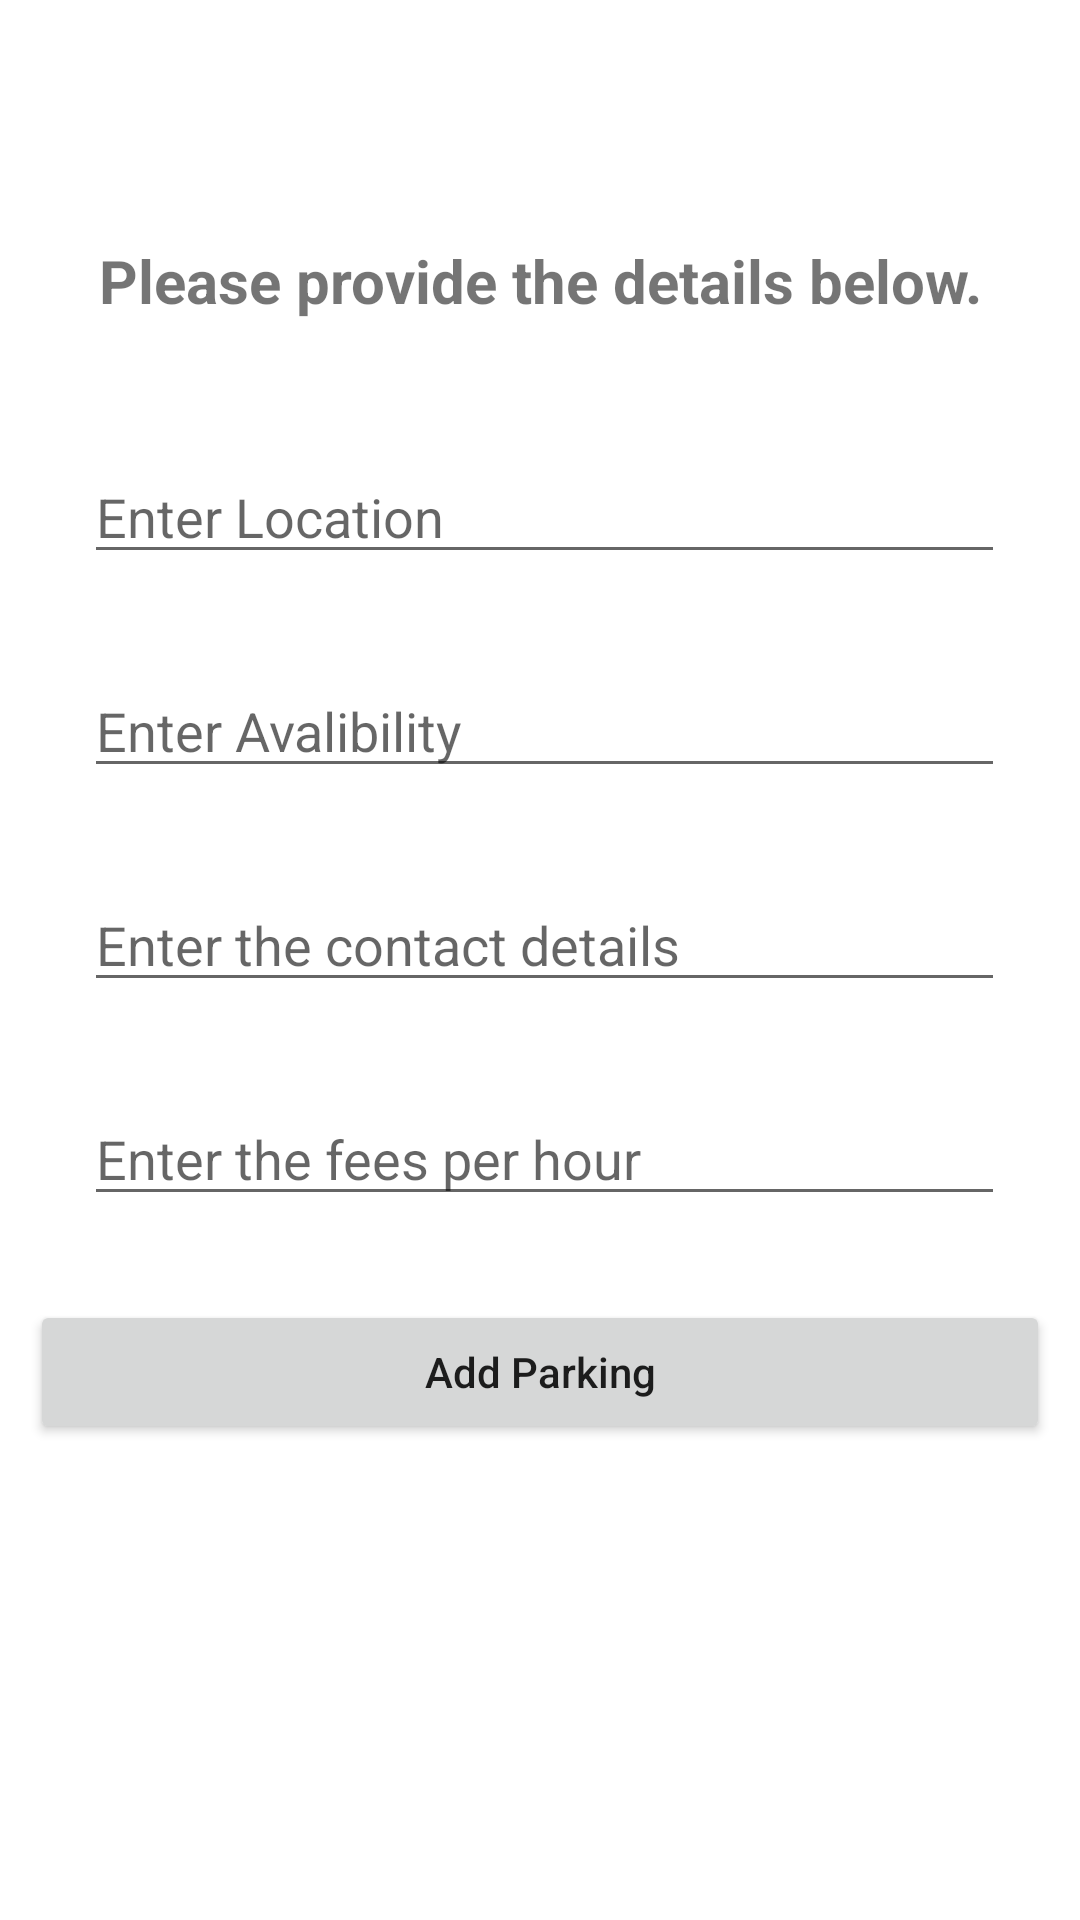

This screen was rendered from an Android layout file. Write that file and the resources it references.
<!-- AndroidManifest.xml: application theme Theme.AdminCrud -->
<!-- res/layout/activity_add_parking.xml -->
<?xml version="1.0" encoding="utf-8"?>
<ScrollView xmlns:android="http://schemas.android.com/apk/res/android"
    xmlns:app="http://schemas.android.com/apk/res-auto"
    xmlns:tools="http://schemas.android.com/tools"
    android:layout_width="match_parent"
    android:layout_height="match_parent"
    android:background="@drawable/background1"
    tools:context=".AddParking">

    <RelativeLayout
        android:layout_width="match_parent"
        android:layout_height="wrap_content">

        <TextView
            android:layout_width="match_parent"
            android:layout_height="wrap_content"
            android:text="Please provide the details below."
            android:textStyle="bold"
            android:textAlignment="center"
            android:layout_marginTop="80dp"
            android:textSize="20dp"/>

        <LinearLayout
            android:layout_width="match_parent"
            android:layout_height="wrap_content"
            android:orientation="vertical">

            <com.google.android.material.textfield.TextInputEditText
                android:id="@+id/pname"
                android:layout_width="match_parent"
                android:layout_height="wrap_content"
                android:layout_marginTop="150dp"
                android:layout_marginStart="28dp"
                android:layout_marginEnd="25dp"
                android:ems="10"
                android:hint="Enter Location"
                android:inputType="text"
                app:layout_constraintEnd_toEndOf="parent"
                app:layout_constraintHorizontal_bias="0.502"
                app:layout_constraintStart_toStartOf="parent" />

            <com.google.android.material.textfield.TextInputEditText
                android:id="@+id/avalibility"
                android:layout_width="match_parent"
                android:layout_height="wrap_content"
                android:layout_marginTop="30dp"
                android:layout_marginStart="28dp"
                android:layout_marginEnd="25dp"
                android:ems="10"
                android:hint="Enter Avalibility"
                android:inputType="text"
                app:layout_constraintEnd_toEndOf="parent"
                app:layout_constraintHorizontal_bias="0.502"
                app:layout_constraintStart_toStartOf="parent" />

            <com.google.android.material.textfield.TextInputEditText
                android:id="@+id/adcontact"
                android:layout_width="match_parent"
                android:layout_height="wrap_content"
                android:layout_marginTop="30dp"
                android:layout_marginStart="28dp"
                android:layout_marginEnd="25dp"
                android:ems="10"
                android:hint="Enter the contact details"
                android:inputType="text"
                app:layout_constraintEnd_toEndOf="parent"
                app:layout_constraintHorizontal_bias="0.502"
                app:layout_constraintStart_toStartOf="parent" />

            <com.google.android.material.textfield.TextInputEditText
                android:id="@+id/adfee"
                android:layout_width="match_parent"
                android:layout_height="wrap_content"
                android:layout_marginTop="30dp"
                android:layout_marginStart="28dp"
                android:layout_marginEnd="25dp"
                android:ems="10"
                android:hint="Enter the fees per hour"
                android:inputType="text"
                app:layout_constraintEnd_toEndOf="parent"
                app:layout_constraintHorizontal_bias="0.502"
                app:layout_constraintStart_toStartOf="parent" />















            <Button
                android:layout_width="match_parent"
                android:layout_height="wrap_content"
                android:layout_marginStart="10dp"
                android:layout_marginEnd="10dp"
                android:layout_marginTop="28dp"
                android:text="Add Parking"
                android:textAllCaps="false"
                android:id="@+id/addparking"/>
        </LinearLayout>
    </RelativeLayout>

</ScrollView>
<!-- resources referenced by this layout -->
<resources>
  <style name="Theme.AdminCrud" parent="Theme.MaterialComponents.DayNight.DarkActionBar">
          
          <item name="colorPrimary">@color/purple_500</item>
          <item name="colorPrimaryVariant">@color/purple_700</item>
          <item name="colorOnPrimary">@color/white</item>
          
          <item name="colorSecondary">@color/teal_200</item>
          <item name="colorSecondaryVariant">@color/teal_700</item>
          <item name="colorOnSecondary">@color/black</item>
          
          <item name="android:statusBarColor" tools:targetApi="l">?attr/colorPrimaryVariant</item>
          
      </style>
  <color name="purple_500">#FF6200EE</color>
  <color name="purple_700">#FF3700B3</color>
  <color name="white">#FFFFFFFF</color>
  <color name="teal_200">#FF03DAC5</color>
  <color name="teal_700">#FF018786</color>
  <color name="black">#FF000000</color>
</resources>
